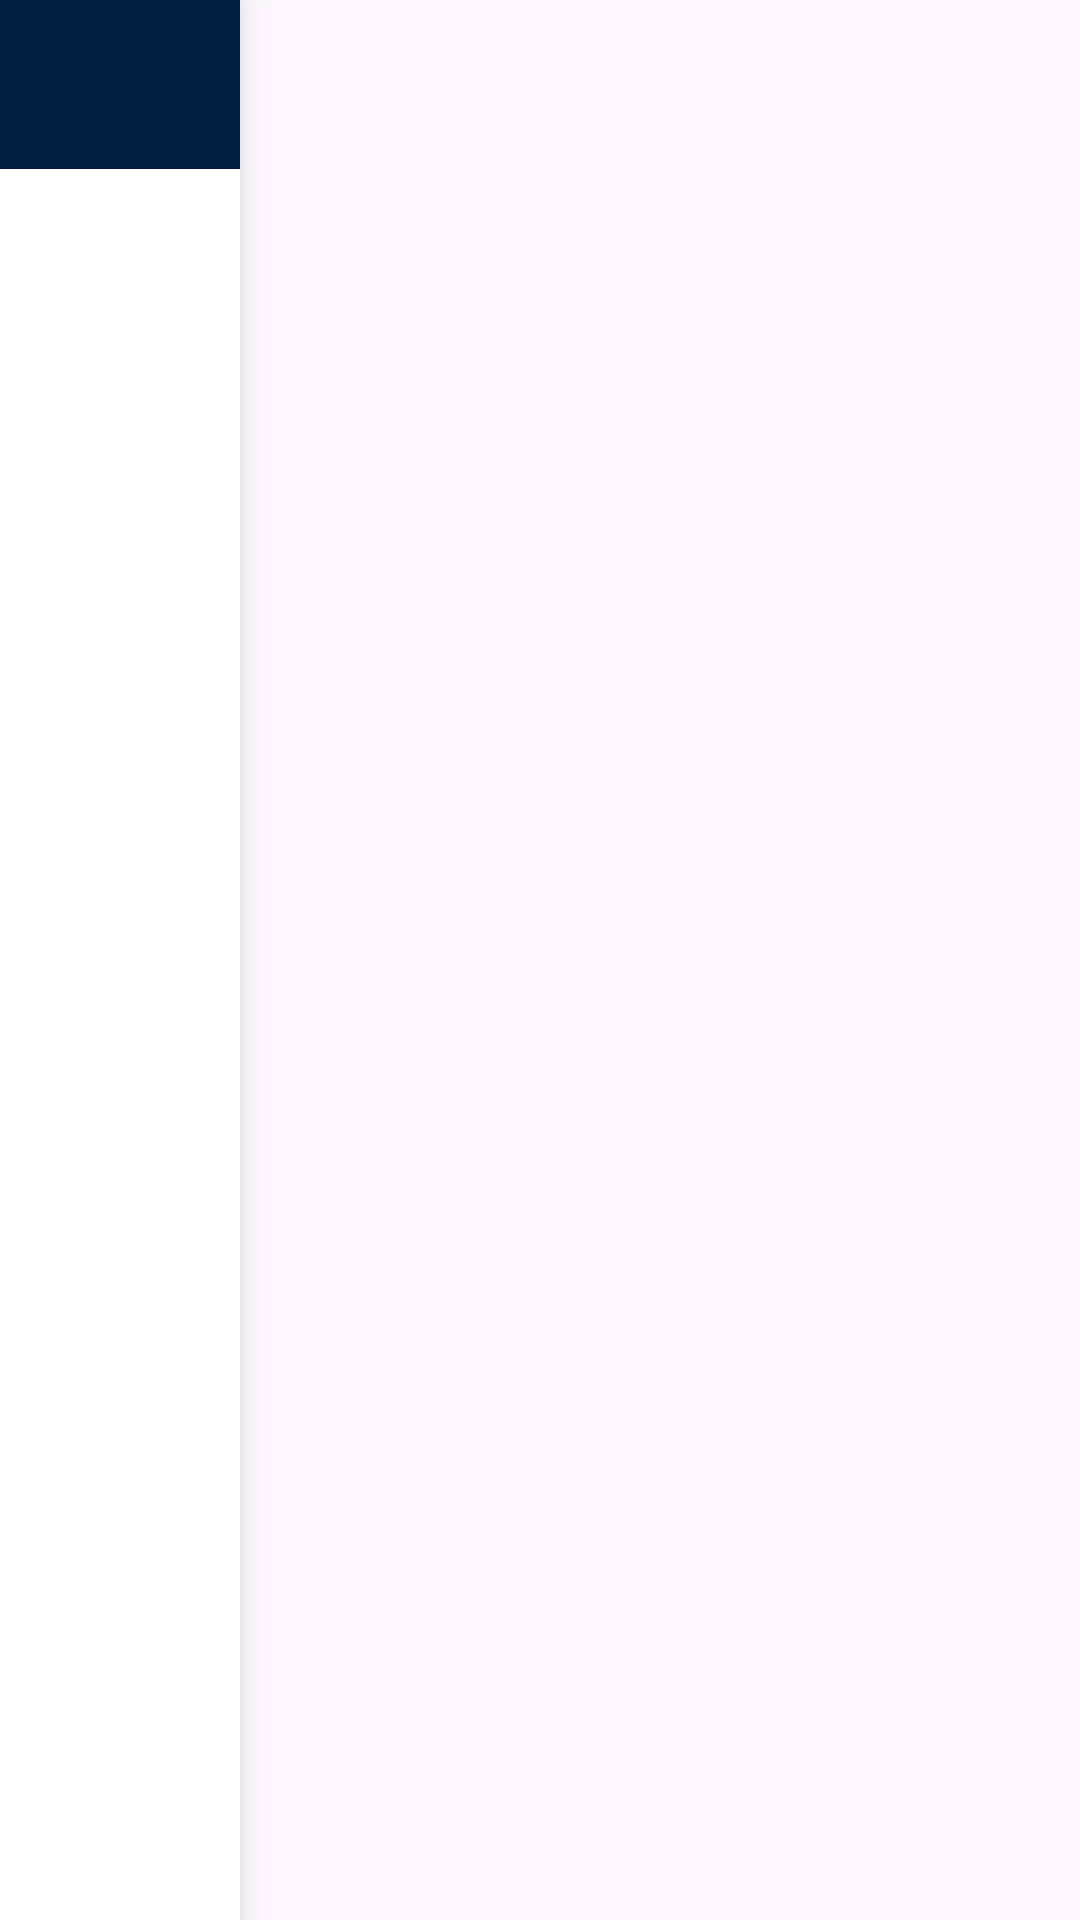

Android layout source for this screen:
<!-- AndroidManifest.xml: application theme Theme.Codex -->
<!-- res/layout/lesson_structure_panel.xml -->
<?xml version="1.0" encoding="utf-8"?>
<androidx.cardview.widget.CardView xmlns:android="http://schemas.android.com/apk/res/android"
    xmlns:app="http://schemas.android.com/apk/res-auto"
    android:id="@+id/sidePanel"
    android:layout_width="280dp"
    android:layout_height="match_parent"
    android:layout_gravity="start"
    android:translationX="-280dp"
    android:visibility="visible"
    app:cardBackgroundColor="@color/white"
    app:cardCornerRadius="0dp"
    app:cardElevation="8dp">

    <LinearLayout
        android:layout_width="match_parent"
        android:layout_height="match_parent"
        android:orientation="vertical">

        
        <LinearLayout
            android:layout_width="match_parent"
            android:layout_height="wrap_content"
            android:background="#001F3F"
            android:gravity="center_vertical"
            android:orientation="horizontal"
            android:padding="16dp">

            <ImageView
                android:id="@+id/closePanelBtn"
                android:layout_width="24dp"
                android:layout_height="24dp"
                android:background="?attr/selectableItemBackgroundBorderless"
                android:clickable="true"
                android:contentDescription="Close"
                android:focusable="true"
                android:src="@drawable/close"
                app:tint="@color/white" />

            <TextView
                android:layout_width="0dp"
                android:layout_height="wrap_content"
                android:layout_marginStart="12dp"
                android:layout_weight="1"
                android:text="Lesson Structure"
                android:textColor="@color/white"
                android:textSize="18sp"
                android:textStyle="bold" />
        </LinearLayout>


        
        <ScrollView
            android:layout_width="match_parent"
            android:layout_height="match_parent"
            android:fillViewport="true">

            <LinearLayout
                android:id="@+id/lessonStructureContent"
                android:layout_width="match_parent"
                android:layout_height="wrap_content"
                android:orientation="vertical"
                android:padding="16dp">

                
                <TextView
                    android:layout_width="match_parent"
                    android:layout_height="wrap_content"
                    android:paddingBottom="8dp"
                    android:text="Beginner Module"
                    android:textColor="#E3AF64"
                    android:textSize="16sp"
                    android:textStyle="bold" />

                <LinearLayout
                    android:id="@+id/beginnerLessonsList"
                    android:layout_width="match_parent"
                    android:layout_height="wrap_content"
                    android:orientation="vertical"
                    android:paddingStart="16dp"
                    android:paddingBottom="16dp" />

                
                <TextView
                    android:layout_width="match_parent"
                    android:layout_height="wrap_content"
                    android:paddingTop="8dp"
                    android:paddingBottom="8dp"
                    android:text="Intermediate Module"
                    android:textColor="#66ABF4"
                    android:textSize="16sp"
                    android:textStyle="bold" />

                <LinearLayout
                    android:id="@+id/intermediateLessonsList"
                    android:layout_width="match_parent"
                    android:layout_height="wrap_content"
                    android:orientation="vertical"
                    android:paddingStart="16dp"
                    android:paddingBottom="16dp" />

                
                <TextView
                    android:layout_width="match_parent"
                    android:layout_height="wrap_content"
                    android:paddingTop="8dp"
                    android:paddingBottom="8dp"
                    android:text="Advanced Module"
                    android:textColor="#A666F4"
                    android:textSize="16sp"
                    android:textStyle="bold" />

                <LinearLayout
                    android:id="@+id/advancedLessonsList"
                    android:layout_width="match_parent"
                    android:layout_height="wrap_content"
                    android:orientation="vertical"
                    android:paddingStart="16dp"
                    android:paddingBottom="16dp" />
            </LinearLayout>
        </ScrollView>
    </LinearLayout>
</androidx.cardview.widget.CardView>
<!-- resources referenced by this layout -->
<resources>
  <color name="white">#FFFFFFFF</color>
  <!-- drawable close: png bitmap (drawable, 249 bytes) -->
  <style name="Theme.Codex" parent="Base.Theme.Codex" />
  <style name="Base.Theme.Codex" parent="Theme.Material3.DayNight.NoActionBar">
          
          
      </style>
</resources>
